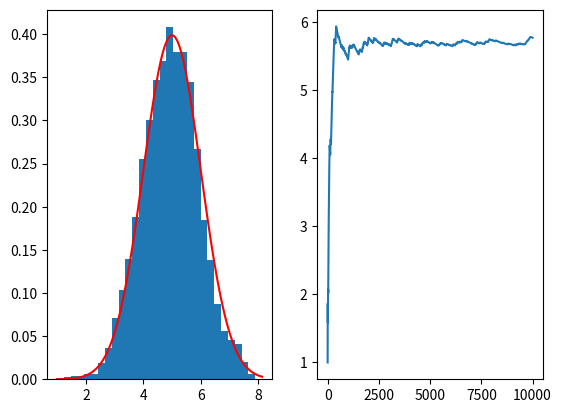

This chart was generated by the following Python code:
import numpy as np
import matplotlib.pyplot as plt
import scipy.stats as stat
from tqdm import tqdm


# Generic SA
def SA(gamma, H, K, x_0, theta_0, P, T_max=20):
    zeta = 0
    i = 0
    n = 0
    x = x_0
    theta = theta_0
    x_list = [x_0]
    theta_list = [theta_0]
    for n in tqdm(range(T_max)):
        if i + zeta > len(gamma)-1 or i > len(K) -1:
            return x_list, theta_list, n, i, zeta, False
        x = P(theta, x)
        theta += gamma[i+zeta]*H(theta, x)
        if isinstance(x, np.ndarray):
            x_list.append(x.copy())
        else:
            x_list.append(x)
        if isinstance(theta, np.ndarray):
            theta_list.append(theta.copy())
        else:
            theta_list.append(theta)
        if theta in K[i]:
            zeta += 1
        else:
            i += 1
            zeta = 0
    return x_list, theta_list, n, i, zeta, True


class Compact:
    def __init__(self, M):
        self.M = M

    def __contains__(self, item):
        if isinstance(item, np.ndarray):
            return np.linalg.norm(item, ord=2) < self.M
        else:
            return abs(item) < self.M


# Calls SA for quantile estimation
def qt_sa(phi, P, q, x_0, theta_0, T_max=10000):

    def H(theta,x):
        if phi(x) <= theta:
            return q-1
        return q

    K = [Compact(10**(5+i)) for i in range(100)]
    gamma = [1./(1+i)**0.8 for i in range(int(1e4))]

    return SA(gamma, H, K, x_0, theta_0, P, T_max)


# Symetric Metropolis Hasting transition
def SMH_P(T_spler, pi_pdf):
    def P(theta, x):
        z = T_spler(x)
        alpha = min(1, pi_pdf(z)/pi_pdf(x))
        if np.random.rand() < alpha:
            return z
        return x
    return P


# Dimension 1 example of quantile with SA
def d1_qt_sa():
    phi = lambda x: x

    mean = np.array([5])
    cov = np.array([1])
    pi_pdf = stat.norm(loc=mean, scale=cov).pdf
    T_spler = lambda x: stat.multivariate_normal(mean=x, cov=0.1).rvs()
    P = SMH_P(T_spler, pi_pdf)

    q = 0.8
    x_0 = 1.
    theta_0 = 1.
    x_list, theta_list, n, i, zeta, term = qt_sa(phi, P, q, x_0, theta_0, 10000)
    print('Target: ', stat.norm(loc=mean, scale=cov).ppf(q))
    print('Mean: ', np.mean(theta_list[9000:]))
    f, axs = plt.subplots(1,2)
    axs[0].hist(x_list, bins=30, density=True)
    rng = np.linspace(min(x_list), max(x_list), 100)
    axs[0].plot(rng, [pi_pdf(x) for x in rng], 'r')
    axs[1].plot(range(len(theta_list)), theta_list)
    plt.show()


# Dimension 2 example of quantile with SA
def d2_qt_sa():
    M = np.array([[1, 2]])
    b = -5
    phi = lambda x: M@x+b

    mean = np.array([-2,3])
    cov = np.array([[3,1],[1,3]])
    pi_pdf = stat.multivariate_normal(mean=mean, cov=cov).pdf
    T_spler = lambda x: stat.multivariate_normal(mean=x).rvs()
    P = SMH_P(T_spler, pi_pdf)

    q = 0.8
    x_0 = np.array([1., 1.])
    theta_0 = np.array([1. ,1.])
    qt_sa(phi, P, q, x_0, theta_0)

d1_qt_sa()
